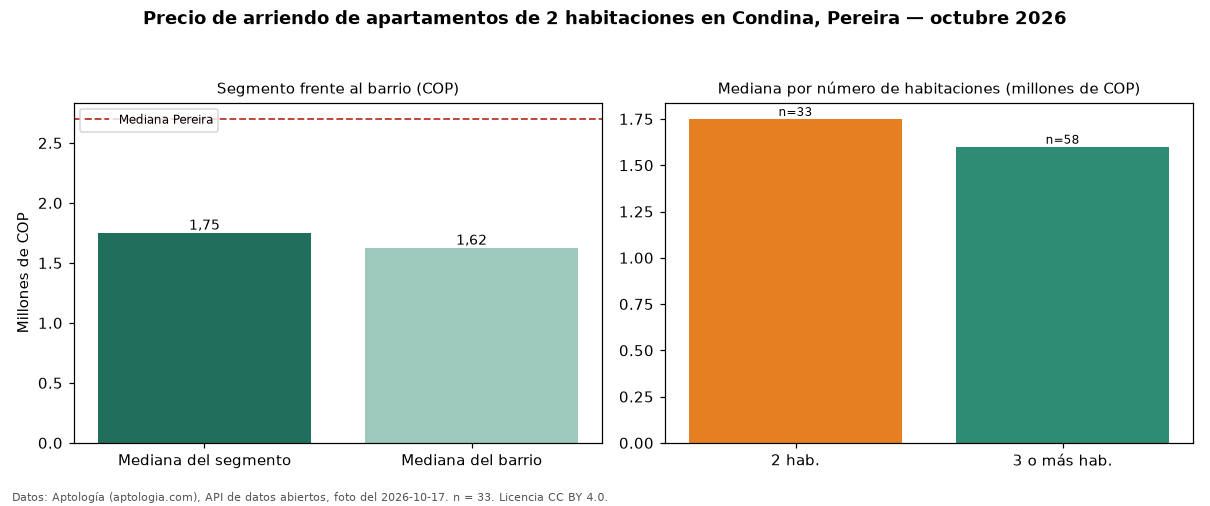

Source data for this figure (header and first rows):
seccion, metrica, valor_cop, n
precio, mediana, 1750000, 33
habitaciones, 2, 1750000, 33
habitaciones, 3+, 1600000, 58
barrio, mediana_barrio_todos_los_tamanos, 1625000, 92
ciudad, mediana_ciudad, 2700000, 
fuente, fecha_foto, 2026-10-17, 
fuente, atribucion, https://www.aptologia.com/arriendo/perei…, 
